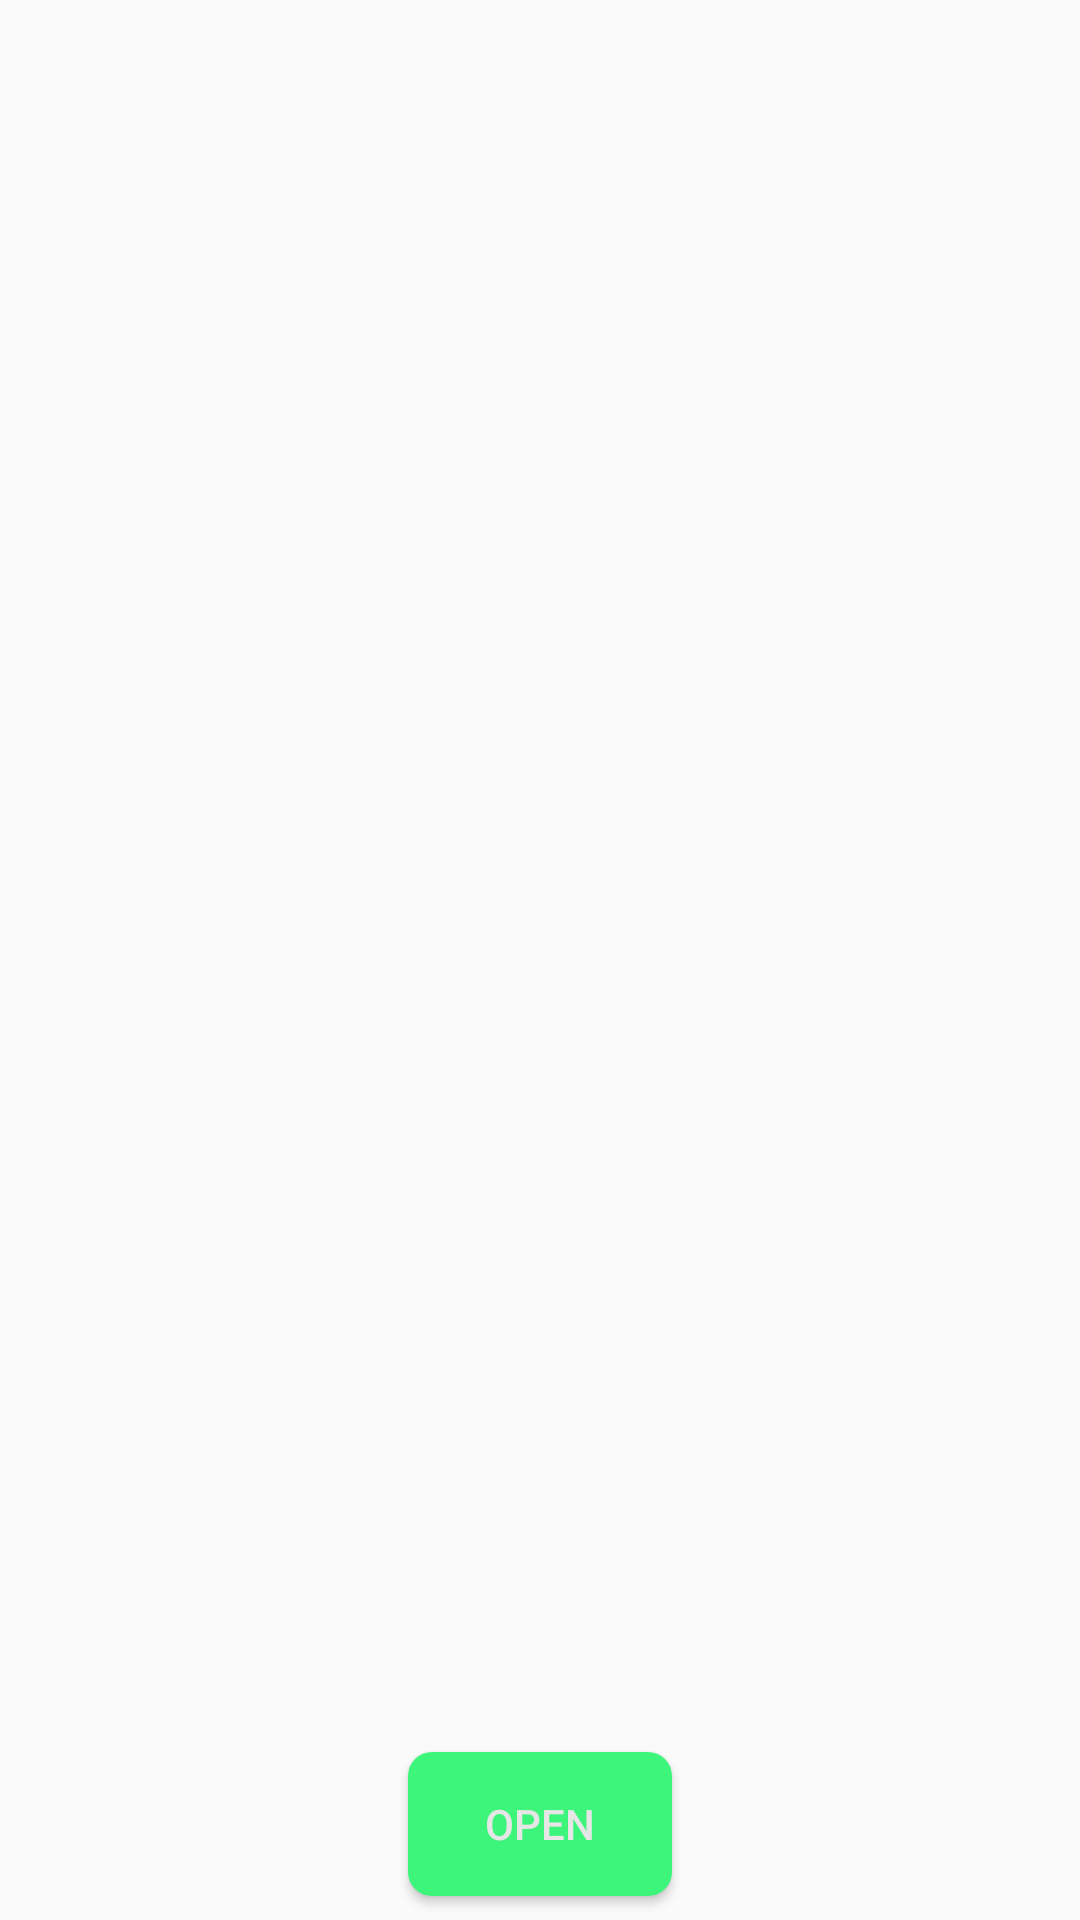

The Android layout XML behind this screen, and the referenced resources:
<!-- AndroidManifest.xml: application theme AppTheme -->
<!-- res/layout/activity_main.xml -->
<?xml version="1.0" encoding="utf-8"?>
<androidx.constraintlayout.widget.ConstraintLayout xmlns:android="http://schemas.android.com/apk/res/android"
    xmlns:app="http://schemas.android.com/apk/res-auto"
    xmlns:tools="http://schemas.android.com/tools"
    android:id="@+id/relativeLayout3"
    android:layout_width="match_parent"
    android:layout_height="match_parent"
    tools:context=".MainActivity">


    <androidx.recyclerview.widget.RecyclerView
        android:id="@+id/recycler_deal"
        android:layout_width="0dp"
        android:layout_height="0dp"
        android:layout_marginStart="8dp"
        android:layout_marginTop="10dp"
        android:layout_marginEnd="8dp"
        android:layout_marginBottom="5dp"
        android:backgroundTint="#FFFFFF"
        app:layoutManager="androidx.recyclerview.widget.GridLayoutManager"
        app:layout_constraintBottom_toTopOf="@+id/openButton"
        app:layout_constraintEnd_toEndOf="parent"
        app:layout_constraintStart_toStartOf="parent"
        app:layout_constraintTop_toTopOf="parent"
        app:spanCount="3"
        tools:listitem="@layout/item_deals" />

    <Button
        android:id="@+id/openButton"
        android:layout_width="wrap_content"
        android:layout_height="wrap_content"
        android:layout_marginTop="5dp"
        android:layout_marginBottom="8dp"
        android:background="@drawable/button"
        android:focusable="true"
        android:onClick="openClick"
        android:text="@string/open"
        android:textColor="@color/white"
        app:layout_constraintBottom_toBottomOf="parent"
        app:layout_constraintEnd_toEndOf="parent"
        app:layout_constraintStart_toStartOf="parent"
        app:layout_constraintTop_toBottomOf="@+id/recycler_deal" />


</androidx.constraintlayout.widget.ConstraintLayout>
<!-- res/layout/item_deals.xml (included above) -->
<?xml version="1.0" encoding="utf-8"?>
<androidx.cardview.widget.CardView xmlns:android="http://schemas.android.com/apk/res/android"
    xmlns:cardview="http://schemas.android.com/apk/res-auto"
    android:id="@+id/CardView_game"
    android:layout_width="wrap_content"
    android:layout_height="wrap_content"
    android:layout_gravity="center_horizontal"
    android:layout_margin="10dp"
    android:clickable="true"
    android:focusable="true"
    android:foreground="?android:attr/selectableItemBackgroundBorderless"
    cardview:cardCornerRadius="10dp">
    
    <LinearLayout
        android:layout_width="wrap_content"
        android:layout_height="wrap_content"
        android:layout_gravity="center_horizontal"
        android:orientation="vertical">

        <ImageView
            android:id="@+id/image_game"
            android:layout_width="wrap_content"
            android:layout_height="120dp"
            android:scaleType="fitXY" />

        <TextView
            android:id="@+id/image_text"
            android:layout_width="wrap_content"
            android:layout_height="wrap_content"
            android:layout_gravity="center"
            android:text="titulo"
            android:textAlignment="center" />
    </LinearLayout>

</androidx.cardview.widget.CardView>
<!-- resources referenced by this layout -->
<resources>
  <color name="white">#E6E6E6</color>
  <!-- drawable button (drawable) -->
  <?xml version="1.0" encoding="utf-8"?>
  <ripple xmlns:android="http://schemas.android.com/apk/res/android"
      xmlns:tools="http://schemas.android.com/tools"
      android:color="@android:color/white"
      tools:targetApi="lollipop">
      <item android:id="@android:id/background">
      <shape
          android:shape="rectangle">
          <solid android:color="@color/colorPrimaryDark" />
          <corners android:radius="8dp" />
      </shape>
      </item>
  </ripple>
  <string name="open">open</string>
  <style name="AppTheme" parent="Theme.AppCompat.DayNight.DarkActionBar">
          
          <item name="colorPrimary">@color/colorPrimary</item>
          <item name="colorPrimaryDark">@color/colorPrimaryDark</item>
          <item name="colorAccent">@color/colorAccent</item>
          <item name="android:windowContentTransitions">true</item>
      </style>
  <color name="colorPrimaryDark">#3DF57B</color>
  <color name="colorPrimary">#82FF9E</color>
  <color name="colorAccent">#54CCB2</color>
</resources>
